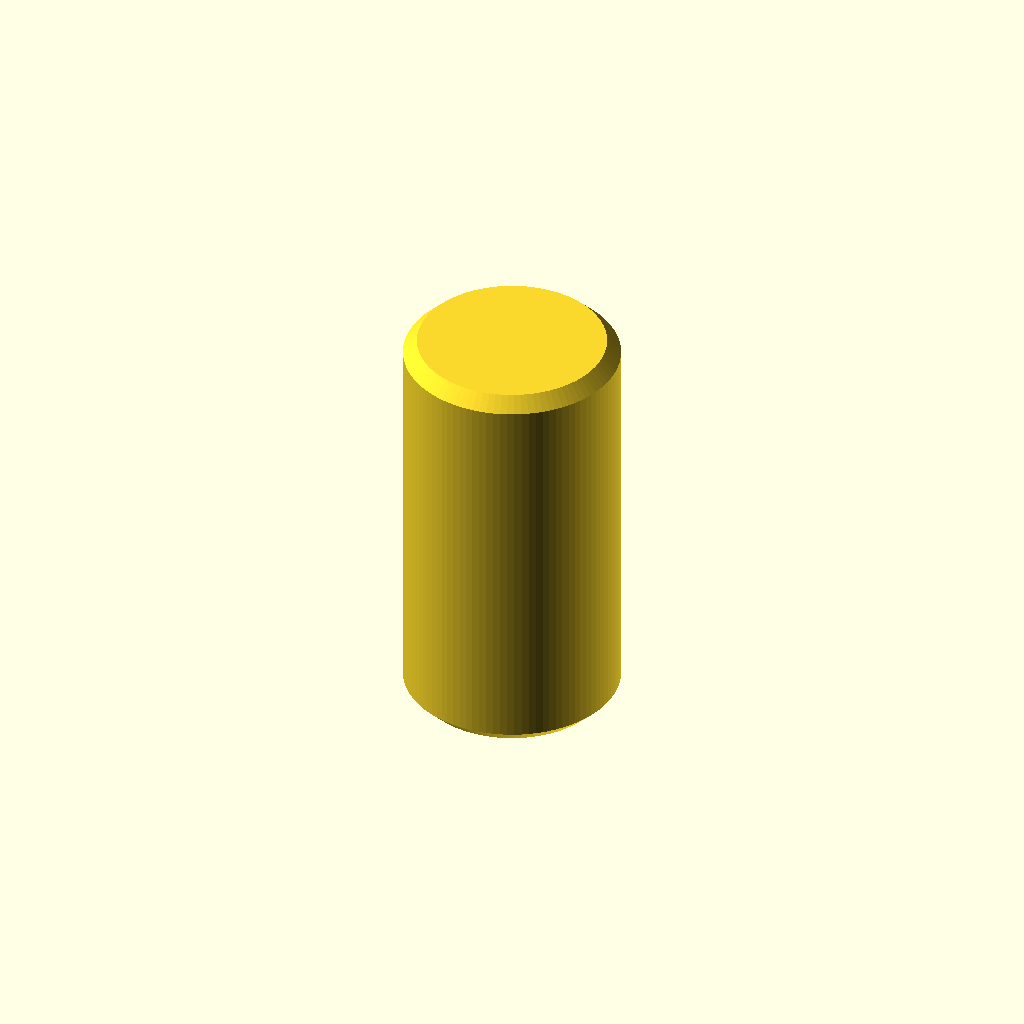
Cell 1: rendered with the file's own defaults.
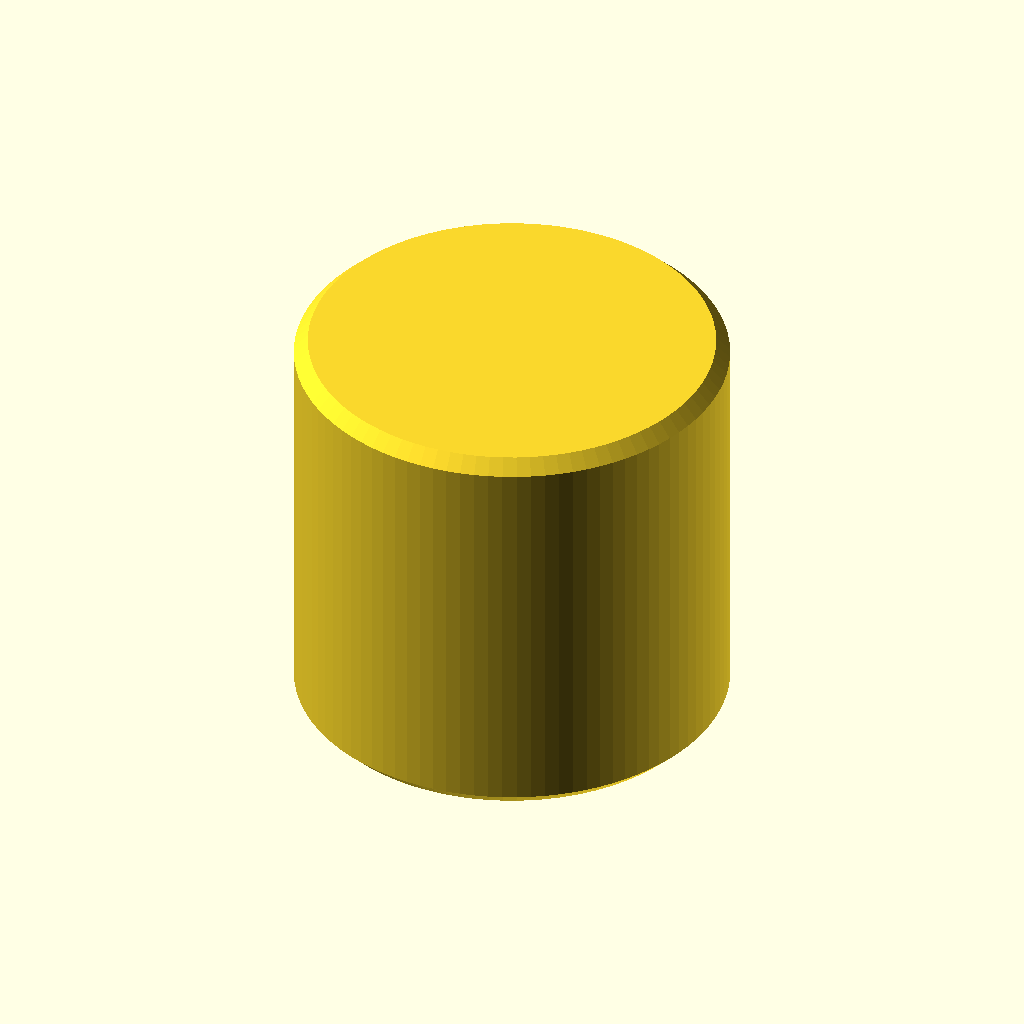
Cell 2 — insert_diameter set to 12.5, the other parameters unchanged.
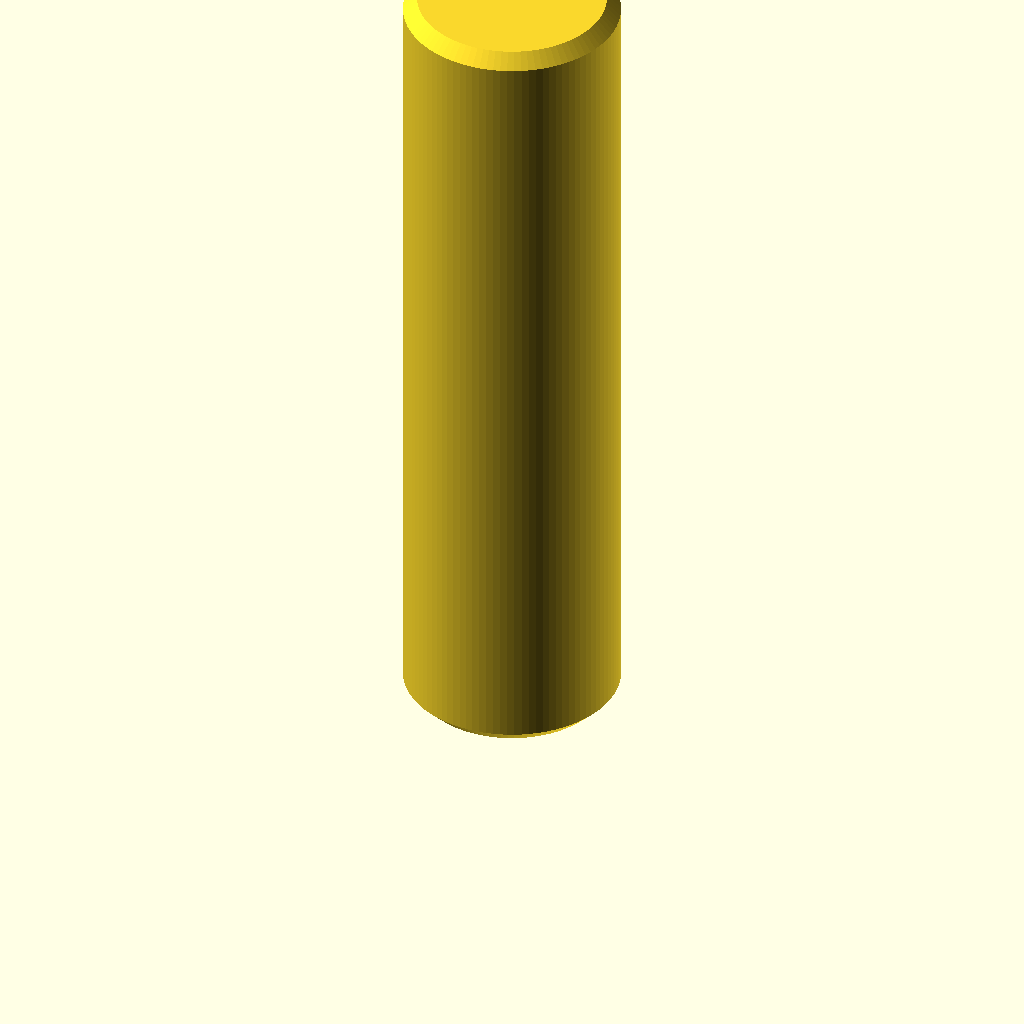
Cell 3: the same model with insert_height = 24.
One fixed orthographic camera (rotation 55°, 0°, 25°; colour scheme Cornfield) for every cell.
OpenSCAD source file bic-eraser-plug/models/bic_eraser_plug_simple.scad:
// Simple cylindrical plug for a Bic mechanical pencil eraser opening.

use <../lib/project/bic_eraser_plug.scad>;

// ---------- Public parameters (mm) ----------
insert_diameter = 6.25;  // Measured diameter minus 0.15 mm for fit tuning.
insert_height = 12.0;    // Total height using the measured insert plus head heights.
$fn = 96;

bic_eraser_plug(
  insert_diameter = insert_diameter,
  insert_height = insert_height
);
Parameter table extracted from the source (name, type, default, range or options):
insert_diameter: number, default 6.25
insert_height: number, default 12
